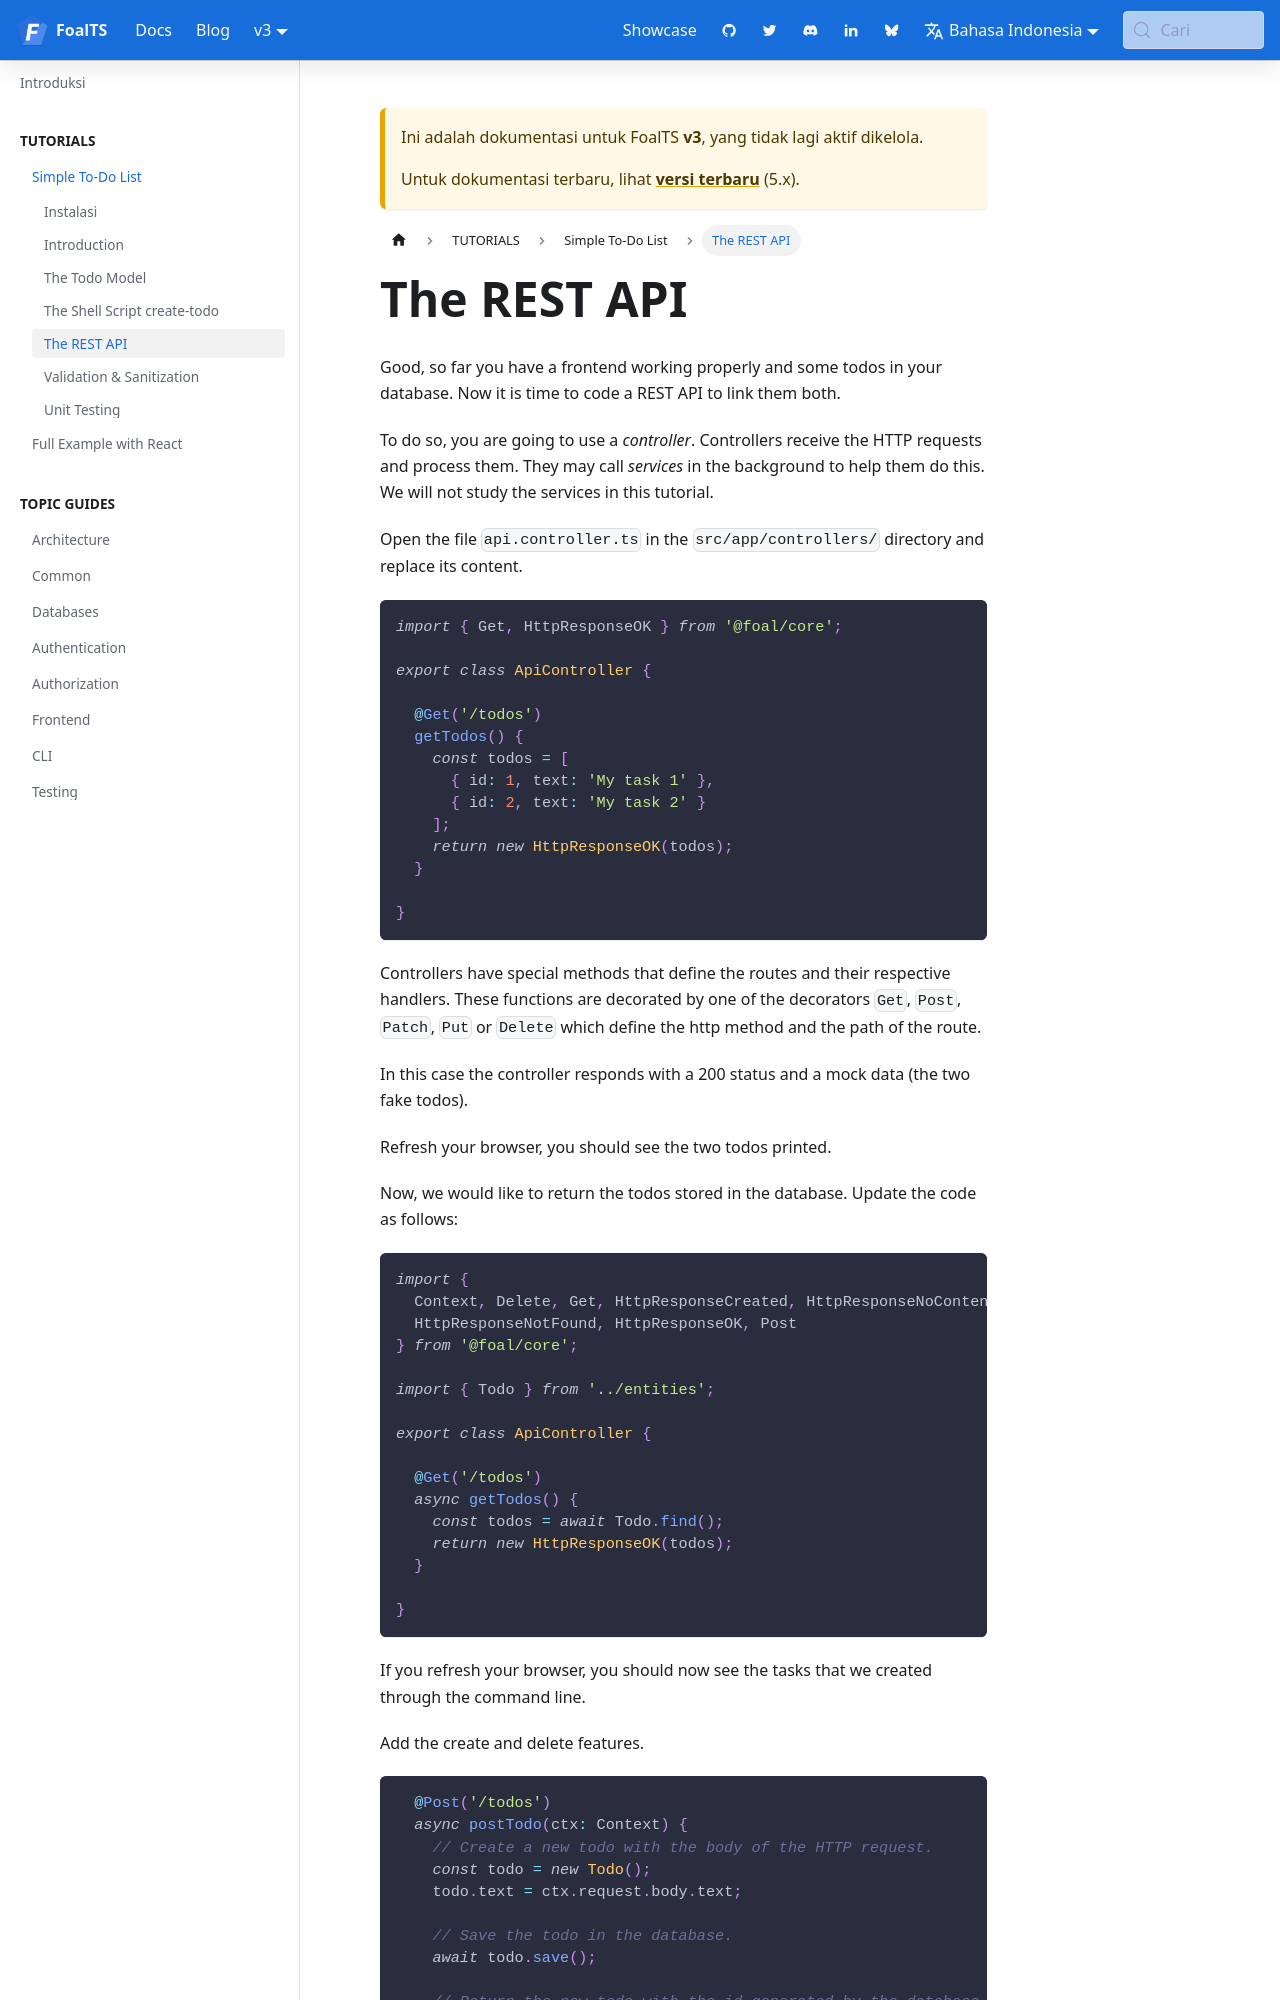

repository: FoalTS/foal · page: id/docs/3.x/tutorials/simple-todo-list/5-the-rest-api/index.html · generator: docusaurus

# The REST API

Good, so far you have a frontend working properly and some todos in your database. Now it is time to code a REST API to link them both.

To do so, you are going to use a *controller*. Controllers receive the HTTP requests and process them. They may call *services* in the background to help them do this. We will not study the services in this tutorial.

Open the file `api.controller.ts` in the `src/app/controllers/` directory and replace its content.

```typescript
import { Get, HttpResponseOK } from '@foal/core';

export class ApiController {

  @Get('/todos')
  getTodos() {
    const todos = [
      { id: 1, text: 'My task 1' },
      { id: 2, text: 'My task 2' }
    ];
    return new HttpResponseOK(todos);
  }

}
```

Controllers have special methods that define the routes and their respective handlers. These functions are decorated by one of the decorators `Get`, `Post`, `Patch`, `Put` or `Delete` which define the http method and the path of the route.

In this case the controller responds with a 200 status and a mock data (the two fake todos).

Refresh your browser, you should see the two todos printed.

Now, we would like to return the todos stored in the database. Update the code as follows:

```typescript
import {
  Context, Delete, Get, HttpResponseCreated, HttpResponseNoContent,
  HttpResponseNotFound, HttpResponseOK, Post
} from '@foal/core';

import { Todo } from '../entities';

export class ApiController {

  @Get('/todos')
  async getTodos() {
    const todos = await Todo.find();
    return new HttpResponseOK(todos);
  }

}
```

If you refresh your browser, you should now see the tasks that we created through the command line.

Add the create and delete features.

```typescript
  @Post('/todos')
  async postTodo(ctx: Context) {
    // Create a new todo with the body of the HTTP request.
    const todo = new Todo();
    todo.text = ctx.request.body.text;

    // Save the todo in the database.
    await todo.save();

    // Return the new todo with the id generated by the database. The status is 201.
    return new HttpResponseCreated(todo);
  }
